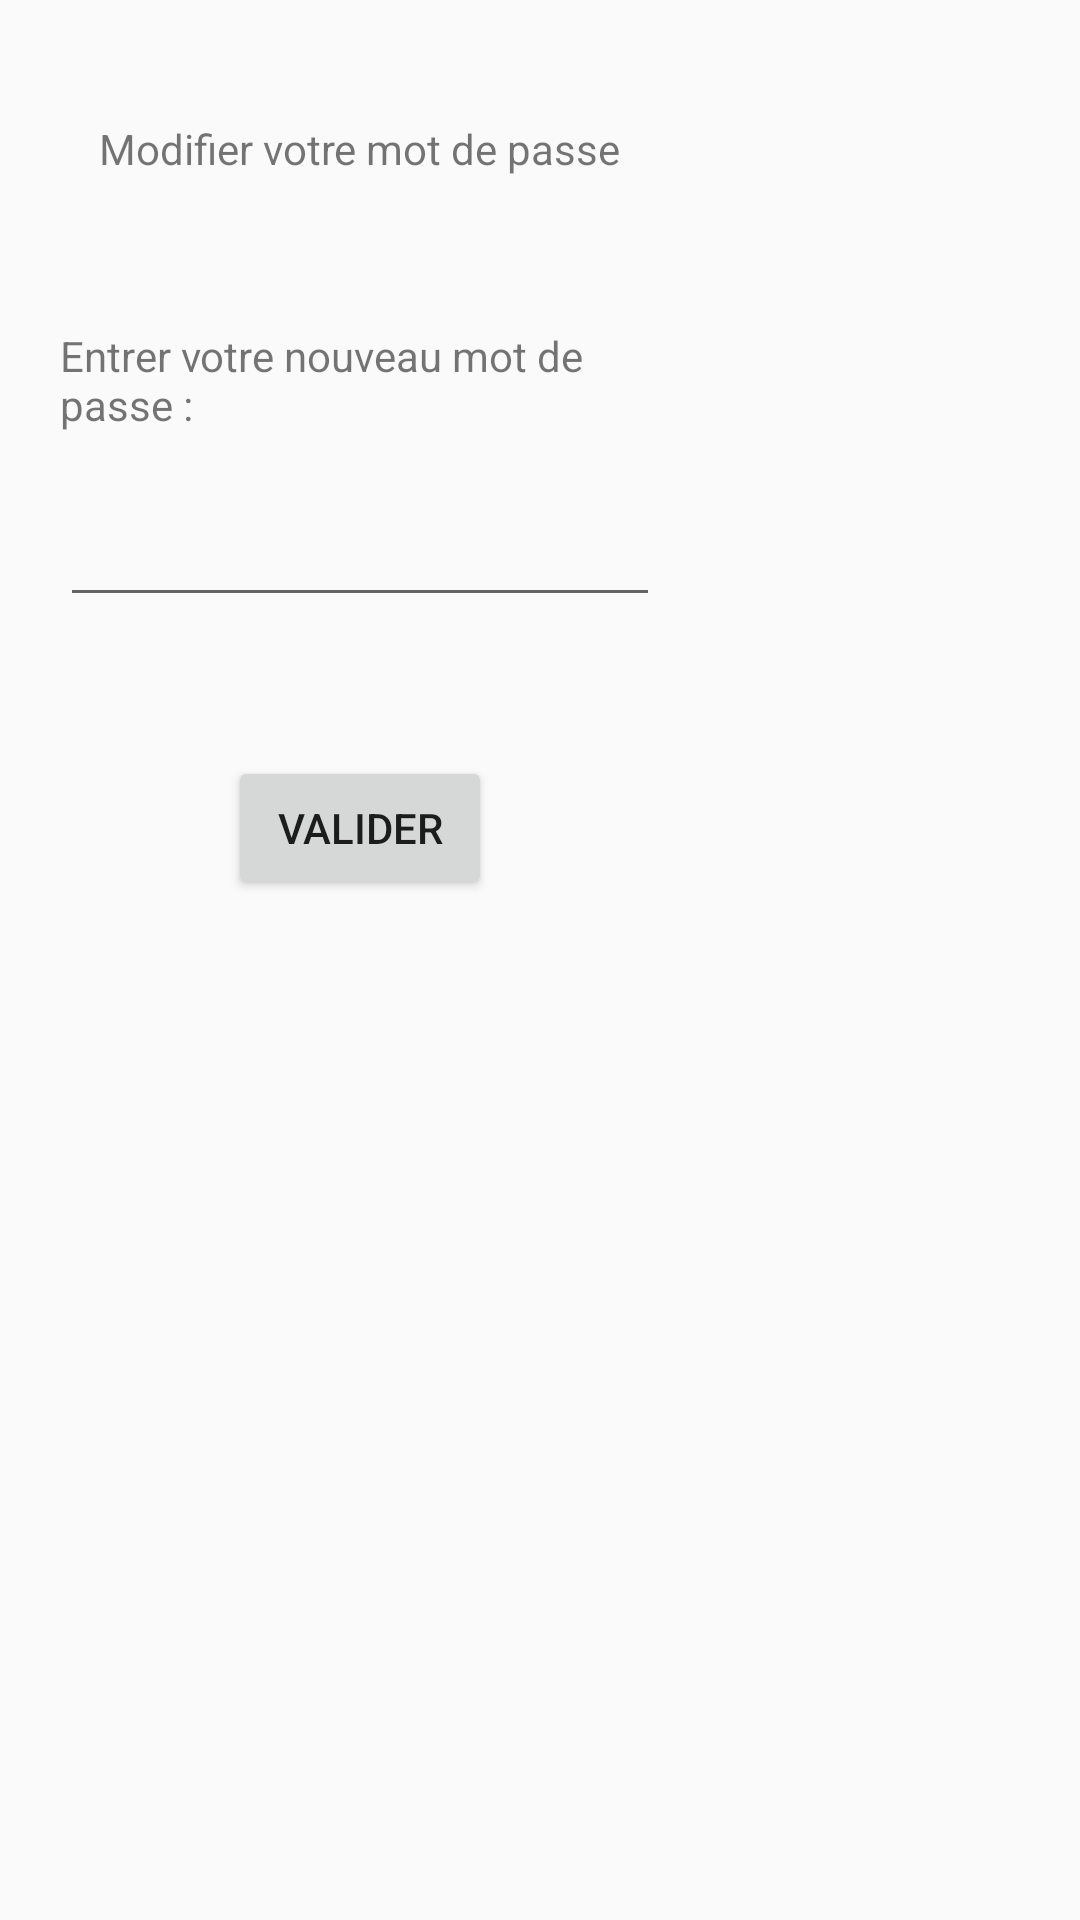

Here is an Android app screen rendered from its layout file. Give the layout XML and the strings, colors and styles it references.
<!-- AndroidManifest.xml: application theme Theme.PriceGuessr -->
<!-- res/layout/layout_dialog_custom_modify_password.xml -->
<?xml version="1.0" encoding="utf-8"?>
<RelativeLayout xmlns:android="http://schemas.android.com/apk/res/android"
    xmlns:app="http://schemas.android.com/apk/res-auto"
    xmlns:tools="http://schemas.android.com/tools"
    android:layout_width="match_parent"
    android:layout_height="match_parent">

    <androidx.constraintlayout.widget.ConstraintLayout
        android:layout_width="200dp"
        android:layout_height="300dp"
        android:layout_marginStart="@dimen/default_margin_page"
        android:layout_marginTop="@dimen/default_margin_page"
        android:layout_marginEnd="@dimen/default_margin_page"
        android:layout_marginBottom="@dimen/default_margin_page">


        <TextView
            android:id="@+id/profil_page_dialog_modify_password_title"
            android:layout_width="wrap_content"
            android:layout_height="wrap_content"
            android:layout_marginTop="@dimen/default_margin_page"
            android:text="@string/form_modify_password_title"
            app:layout_constraintEnd_toEndOf="parent"
            app:layout_constraintStart_toStartOf="parent"
            app:layout_constraintTop_toTopOf="parent" />


        <TextView
            android:id="@+id/profil_page_dialog_modify_password_subtitle"
            android:layout_width="wrap_content"
            android:layout_height="wrap_content"
            android:text="@string/form_enter_modify_password"
            android:layout_marginTop="50dp"
            app:layout_constraintEnd_toEndOf="parent"
            app:layout_constraintStart_toStartOf="parent"
            app:layout_constraintTop_toBottomOf="@+id/profil_page_dialog_modify_password_title" />


        <EditText
            android:id="@+id/profil_page_dialog_modify_password_input"
            android:layout_width="0dp"
            android:layout_height="wrap_content"
            android:layout_marginTop="@dimen/default_margin_page"
            app:layout_constraintEnd_toEndOf="parent"
            app:layout_constraintStart_toStartOf="parent"
            app:layout_constraintTop_toBottomOf="@+id/profil_page_dialog_modify_password_subtitle" />


        <Button
            android:id="@+id/profil_page_dialog_modify_password_btn_ok"
            android:layout_width="wrap_content"
            android:layout_height="wrap_content"
            android:layout_marginBottom="@dimen/default_margin_page"
            android:text="@string/btn_valider"
            app:layout_constraintBottom_toBottomOf="parent"
            app:layout_constraintEnd_toEndOf="parent"
            app:layout_constraintStart_toStartOf="parent" />

    </androidx.constraintlayout.widget.ConstraintLayout>

</RelativeLayout>
<!-- resources referenced by this layout -->
<resources>
  <dimen name="default_margin_page">20dp</dimen>
  <string name="btn_valider">Valider</string>
  <string name="form_enter_modify_password">Entrer votre nouveau mot de passe :</string>
  <string name="form_modify_password_title">Modifier votre mot de passe</string>
  <style name="Theme.PriceGuessr" parent="Theme.AppCompat.Light.NoActionBar">
          
          <item name="colorPrimary">@color/purple_500</item>
          <item name="colorPrimaryVariant">@color/purple_700</item>
          <item name="colorOnPrimary">@color/white</item>
          
          <item name="colorSecondary">@color/teal_200</item>
          <item name="colorSecondaryVariant">@color/teal_700</item>
  
          
          <item name="android:statusBarColor" tools:targetApi="l">@color/black_200</item>
          <item name="android:navigationBarColor">@color/black_100</item>
          
      </style>
  <color name="purple_500">#FF6200EE</color>
  <color name="purple_700">#FF3700B3</color>
  <color name="white">#FFFFFFFF</color>
  <color name="teal_200">#FF03DAC5</color>
  <color name="teal_700">#FF018786</color>
  <color name="black_200">#303030</color>
  <color name="black_100">#242424</color>
</resources>
